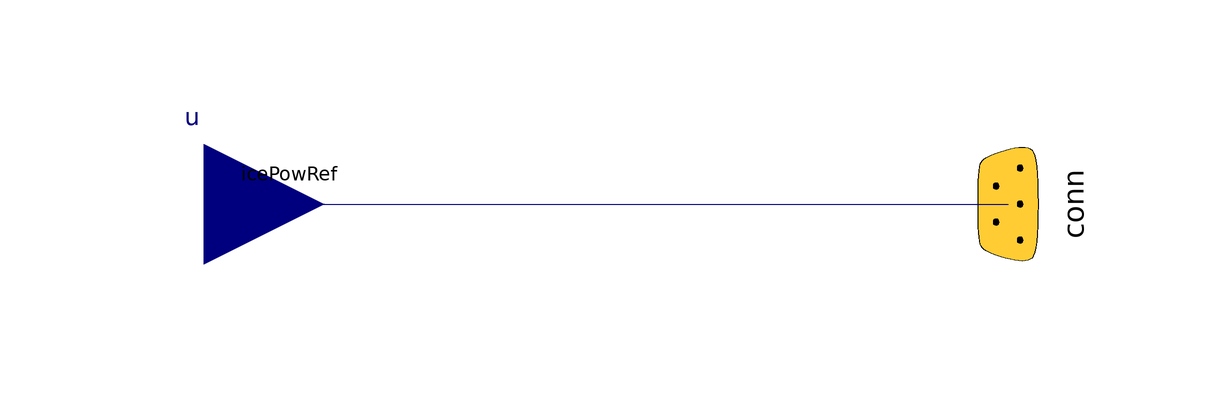

The component connection diagram of the Modelica model below, drawn from its own Placement and Line annotations.

model ToConnIcePowRef "signal adaptor to send icePowRef to a connector"
        Modelica.Blocks.Interfaces.RealInput u annotation (Placement(
              transformation(extent={{-94,-20},{-54,20}}), iconTransformation(
                extent={{-94,-20},{-54,20}})));
        SupportModels.Conn conn annotation (Placement(transformation(
              extent={{-20,-20},{20,20}},
              rotation=-90,
              origin={60,0}), iconTransformation(
              extent={{-20,-20},{20,20}},
              rotation=-90,
              origin={60,0})));
      equation
        connect(u, conn.icePowRef) annotation (Line(points={{-74,0},{60,0},{60,
                0}}, color={0,0,127}), Text(
            string="%second",
            index=1,
            extent={{6,3},{6,3}}));
        annotation (
          Icon(coordinateSystem(preserveAspectRatio=false, extent={{-60,-60},{
                  60,60}}), graphics={Rectangle(
                      extent={{-60,40},{60,-40}},
                      lineColor={0,0,0},
                      fillColor={255,255,255},
                      fillPattern=FillPattern.Solid),Line(
                      points={{-38,0},{30,0}},
                      color={0,0,0},
                      smooth=Smooth.None),Polygon(
                      points={{42,0},{22,8},{22,-8},{42,0}},
                      lineColor={0,0,0},
                      smooth=Smooth.None,
                      fillColor={0,0,0},
                      fillPattern=FillPattern.Solid)}),
          Diagram(coordinateSystem(preserveAspectRatio=false, extent={{-60,-60},
                  {60,60}})),
          Documentation(info="<html>
<p><span style=\"font-family: MS Shell Dlg 2;\">Adapter for an input signal into &QUOT;icePowRef&QUOT; signal in the library connector.</span></p>
</html>"));
      end ToConnIcePowRef;